Run: headless pygame with SDL's dummy video driver; simulated clock (each Clock.tick advances the game by its frame time, no real sleeping); random seed 0; keys injected as events and as key.get_pressed() state; no mouse input.
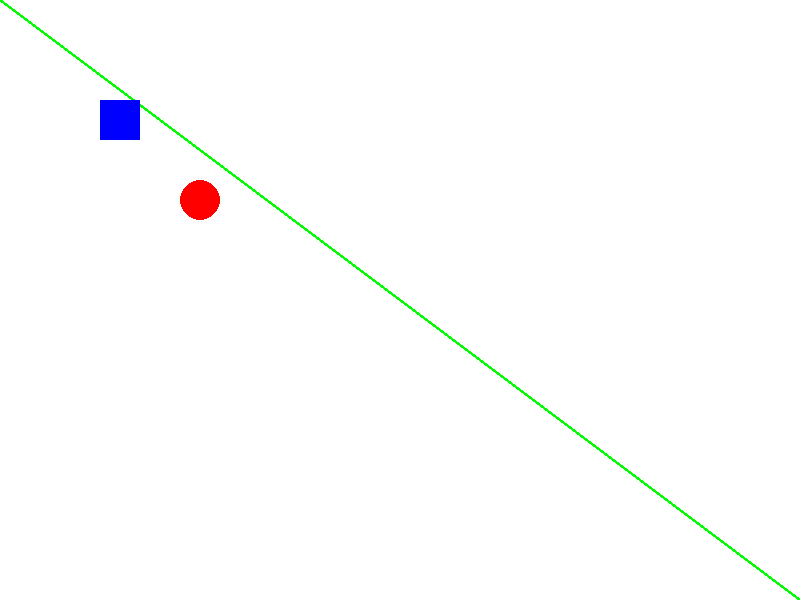
Frame 1 of 4 · flips 1–60 · no input
Frame 2 of 4 · flips 61–180 · tapped SPACE, RETURN · held RIGHT (→), D · screen unchanged from frame 1, image omitted
Frame 3 of 4 · flips 181–300 · held DOWN (↓), S · screen unchanged from frame 2, image omitted
Frame 4 of 4 · flips 301–420 · held LEFT (←), A, UP (↑), W · screen unchanged from frame 3, image omitted

The pygame program that drew these frames:

import pygame
import sys
pygame.init()  # Initialize pygame

# Colors
BLACK = (0,   0,   0)
WHITE = (255, 255, 255)
RED = (255,   0,   0)
GREEN = (0, 255,   0)
BLUE = (0,   0, 255)

size = (800, 600)

# Create Window
screen = pygame.display.set_mode(size)

# Game Loop
run = True
while run:
    for event in pygame.event.get():
        if event.type == pygame.QUIT:
            sys.exit()

    # BG Color
    screen.fill(WHITE)

    # ---- Draw Zone ----
    pygame.draw.line(screen, GREEN, [0, 0], [800, 600], 3)
    pygame.draw.rect(screen, BLUE, (100, 100, 40, 40))
    pygame.draw.circle(screen, RED, (200, 200), 20)
    # ---- Draw Zone ----

    # Update Screen
    pygame.display.flip()
